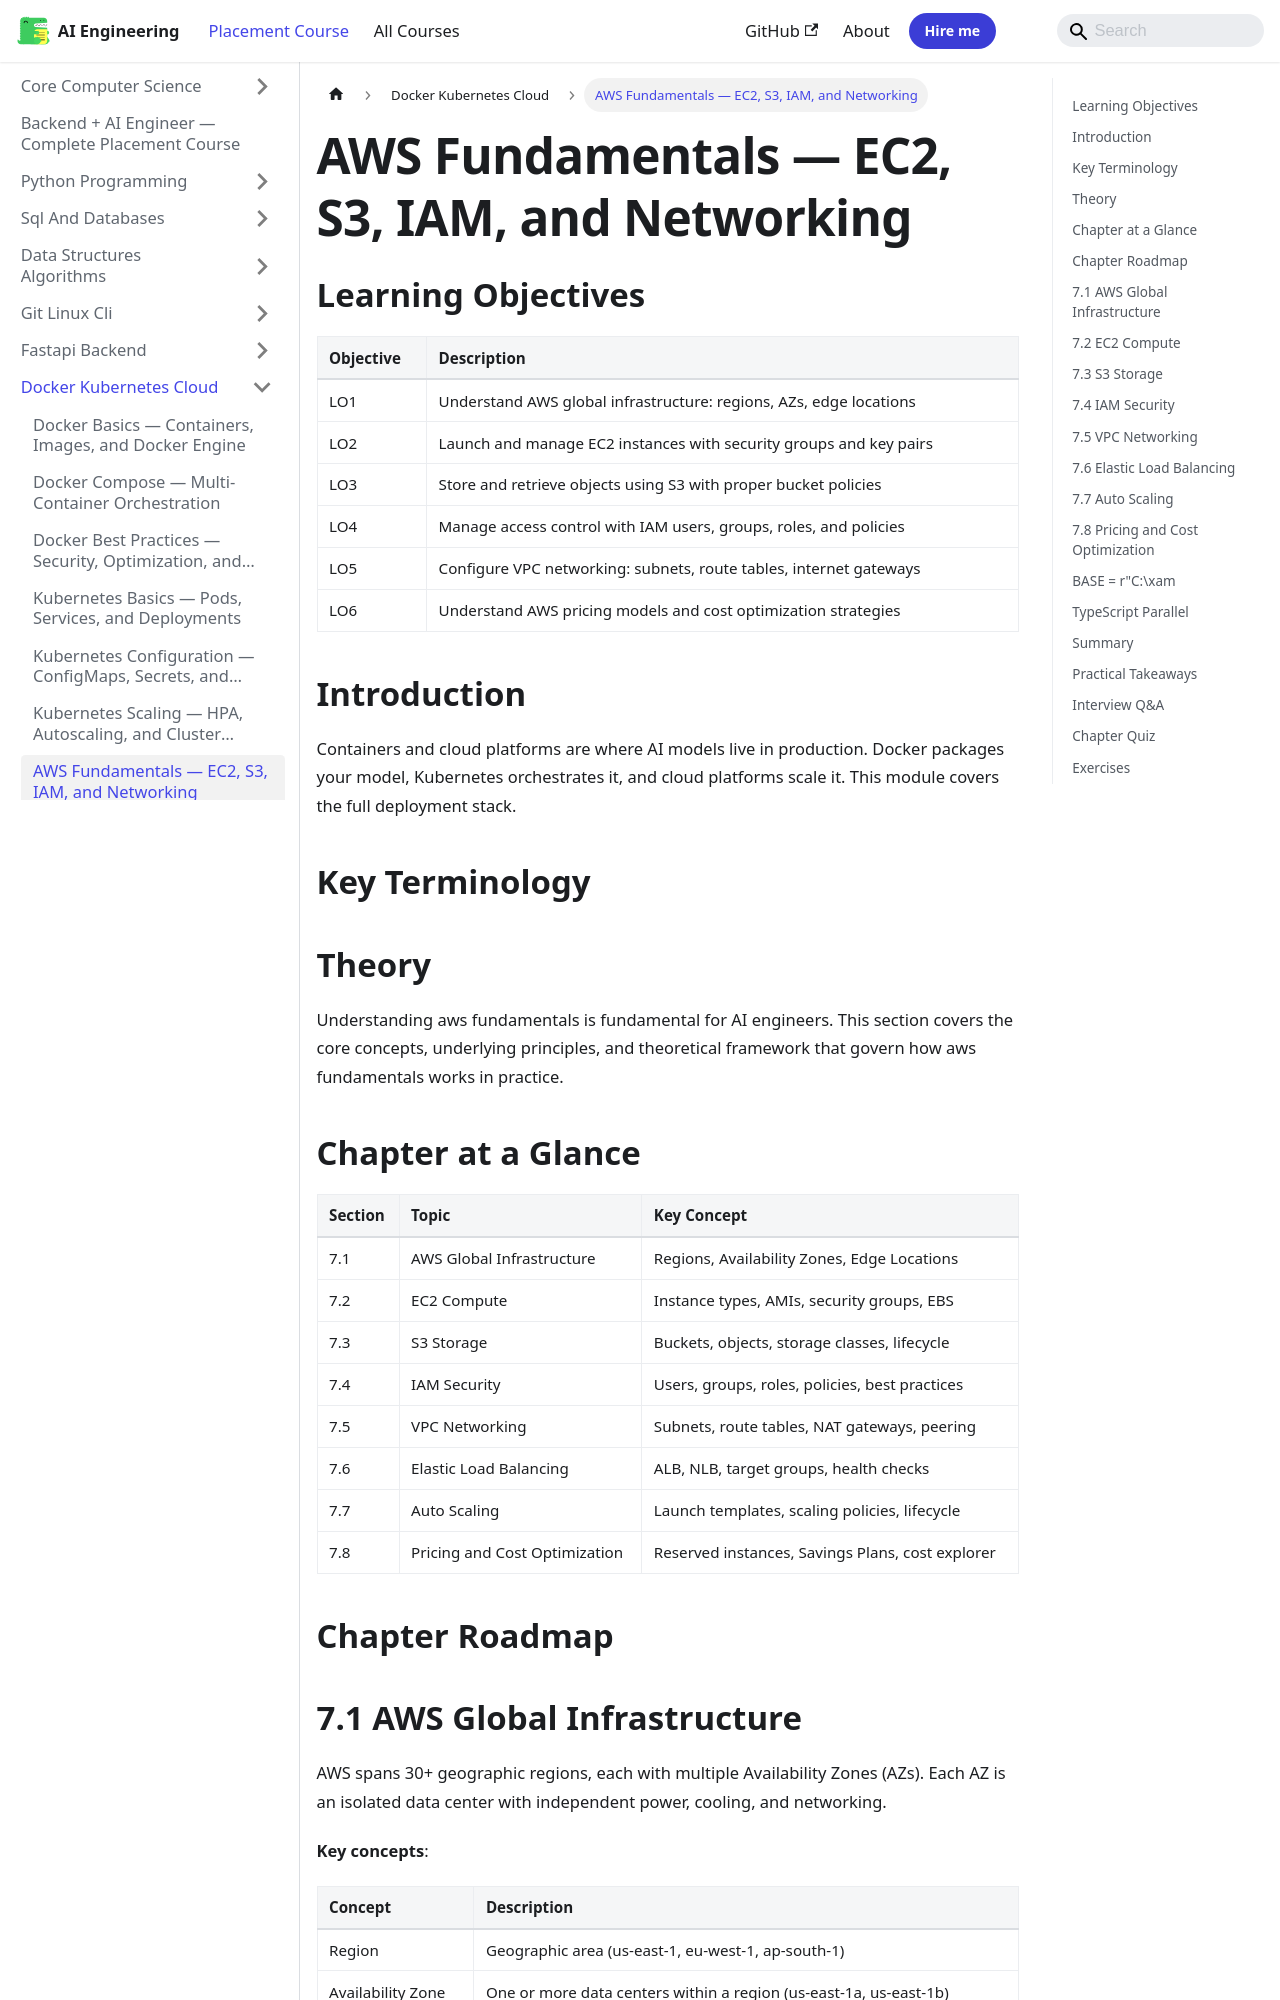

repository: Raushan666java/ai-engineering-journey · page: ai-engineering-placement/06-docker-kubernetes-cloud/07-aws-fundamentals/index.html · generator: mkdocs

---
description: "AWS Fundamentals — EC2, S3, IAM, and Networking: Containers and cloud platforms are where AI models live in production. Docker packages your model"
---

<!-- improved -->
<!-- Clear Language: Keep sentences under 50 words -->
# AWS Fundamentals — EC2, S3, IAM, and Networking

## Learning Objectives

| Objective | Description |
|-----------|-------------|
| LO1 | Understand AWS global infrastructure: regions, AZs, edge locations |
| LO2 | Launch and manage EC2 instances with security groups and key pairs |
| LO3 | Store and retrieve objects using S3 with proper bucket policies |
| LO4 | Manage access control with IAM users, groups, roles, and policies |
| LO5 | Configure VPC networking: subnets, route tables, internet gateways |
| LO6 | Understand AWS pricing models and cost optimization strategies |

## Introduction

Containers and cloud platforms are where AI models live in production. Docker packages your model, Kubernetes orchestrates it, and cloud platforms scale it. This module covers the full deployment stack.

## Key Terminology


## Theory

Understanding aws fundamentals is fundamental for AI engineers. This section covers the core concepts, underlying principles, and theoretical framework that govern how aws fundamentals works in practice.

## Chapter at a Glance

| Section | Topic | Key Concept |
|---------|-------|-------------|
| 7.1 | AWS Global Infrastructure | Regions, Availability Zones, Edge Locations |
| 7.2 | EC2 Compute | Instance types, AMIs, security groups, EBS |
| 7.3 | S3 Storage | Buckets, objects, storage classes, lifecycle |
| 7.4 | IAM Security | Users, groups, roles, policies, best practices |
| 7.5 | VPC Networking | Subnets, route tables, NAT gateways, peering |
| 7.6 | Elastic Load Balancing | ALB, NLB, target groups, health checks |
| 7.7 | Auto Scaling | Launch templates, scaling policies, lifecycle |
| 7.8 | Pricing and Cost Optimization | Reserved instances, Savings Plans, cost explorer |

## Chapter Roadmap

```mermaid
flowchart LR
    A[AWS Infrastructure] --> B[EC2]
    B --> C[S3]
    C --> D[IAM]
    D --> E[VPC]
    E --> F[ELB]
    F --> G[Auto Scaling]
    G --> H[Cost Optimization]
```

## 7.1 AWS Global Infrastructure

AWS spans 30+ geographic regions, each with multiple Availability Zones (AZs). Each AZ is an isolated data center with independent power, cooling, and networking.

**Key concepts**:

| Concept | Description |
|---------|-------------|
| Region | Geographic area (us-east-1, eu-west-1, ap-south-1) |
| Availability Zone | One or more data centers within a region (us-east-1a, us-east-1b) |
| Edge Location | CDN endpoint for CloudFront content delivery |
| Local Zone | Extends region closer to end users |

```bash

## AWS CLI basics
aws configure
aws ec2 describe-regions
aws ec2 describe-availability-zones --region us-east-1
```

**Choosing a region**: Consider latency to users, compliance requirements, service availability, and pricing (varies by region).
